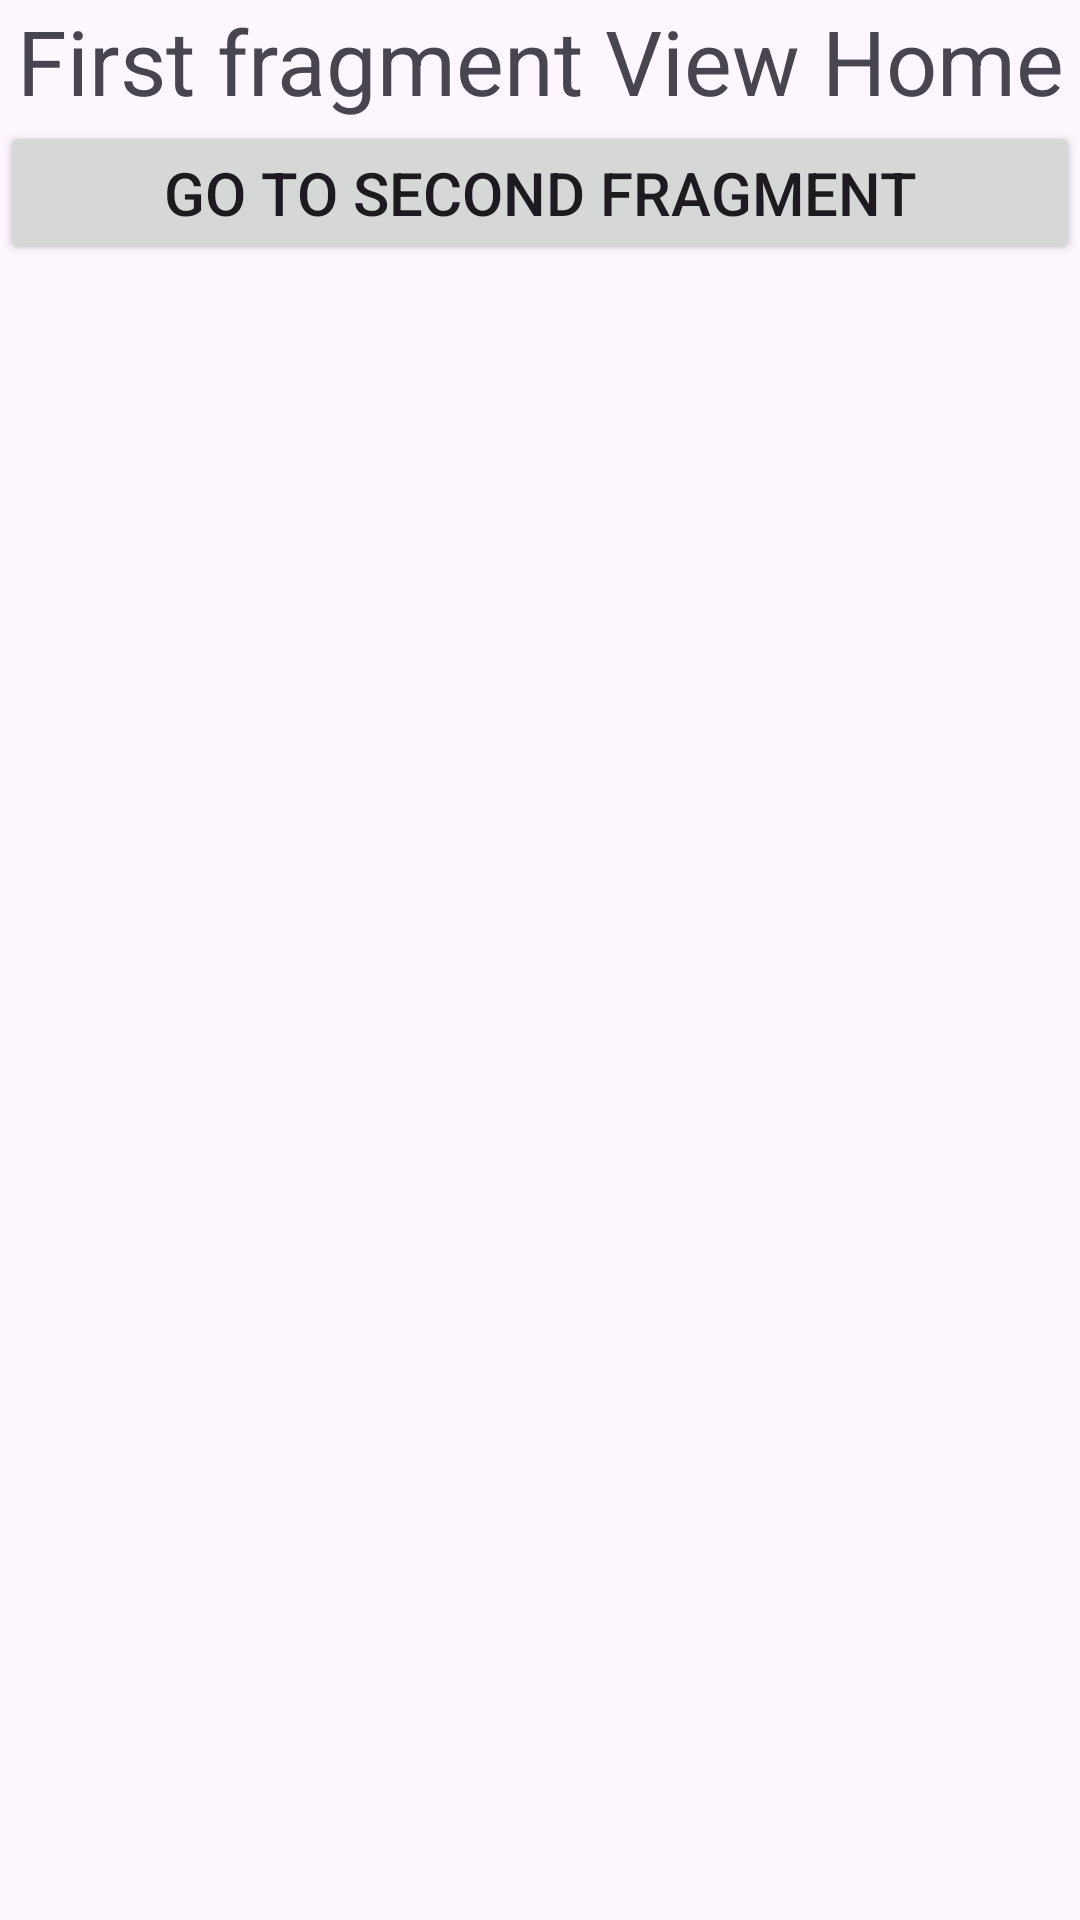

Android layout source for this screen:
<!-- AndroidManifest.xml: application theme Theme.JetpackNavigationAndBottomView -->
<!-- res/layout/fragment_first.xml -->
<?xml version="1.0" encoding="utf-8"?>
<LinearLayout xmlns:android="http://schemas.android.com/apk/res/android"
    xmlns:tools="http://schemas.android.com/tools"
    android:layout_width="match_parent"
    android:layout_height="match_parent"
    android:orientation="vertical"
    android:background="@drawable/ic_home"
    tools:context=".FirstFragment">

    
    <TextView
        android:layout_width="match_parent"
        android:layout_height="wrap_content"
        android:text="First fragment View Home"
        android:textSize="30sp"
        android:textAlignment="center"
        />
    <Button
        android:layout_width="match_parent"
        android:layout_height="wrap_content"
        android:text="Go to second fragment"
        android:textSize="20sp"
        android:id="@+id/goToNext"
        />

</LinearLayout>
<!-- resources referenced by this layout -->
<resources>
  <style name="Theme.JetpackNavigationAndBottomView" parent="Base.Theme.JetpackNavigationAndBottomView" />
  <style name="Base.Theme.JetpackNavigationAndBottomView" parent="Theme.Material3.DayNight.NoActionBar">
          
          
      </style>
</resources>
